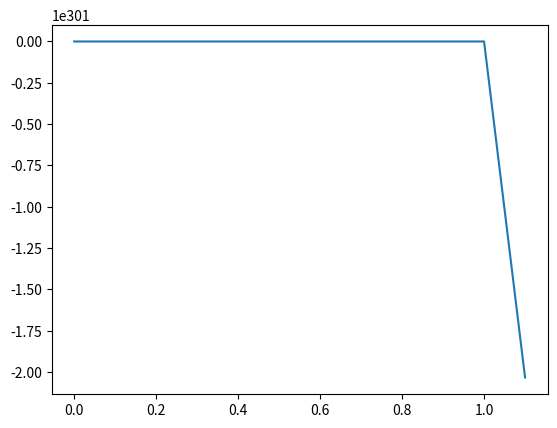

Generate this figure with matplotlib:
import numpy as np
import matplotlib.pyplot as plt

pi = np.pi

T = 20
dt = T/200
N = int(round(T/dt))
t = np.linspace(0, N*dt, N+1)
print(t)

H=I=V = np.zeros(N+1)

H[0] = 1000
I[0] = 0
V[0] = 100

for n in range(N):
	H[n+1] = H[n] + dt*(10**5 - 0.1*H[n] - (2**(-7))*H[n]*V[n])
	I[n+1] = I[n] + dt*((2**(-7))*H[n]*V[n] - 0.5*I[n])
	V[n+1] = V[n] + dt*(-(2**(-7))*H[n]*V[n] - 5*V[n] + 100*I[n])

plt.plot(t,I)
plt.show()